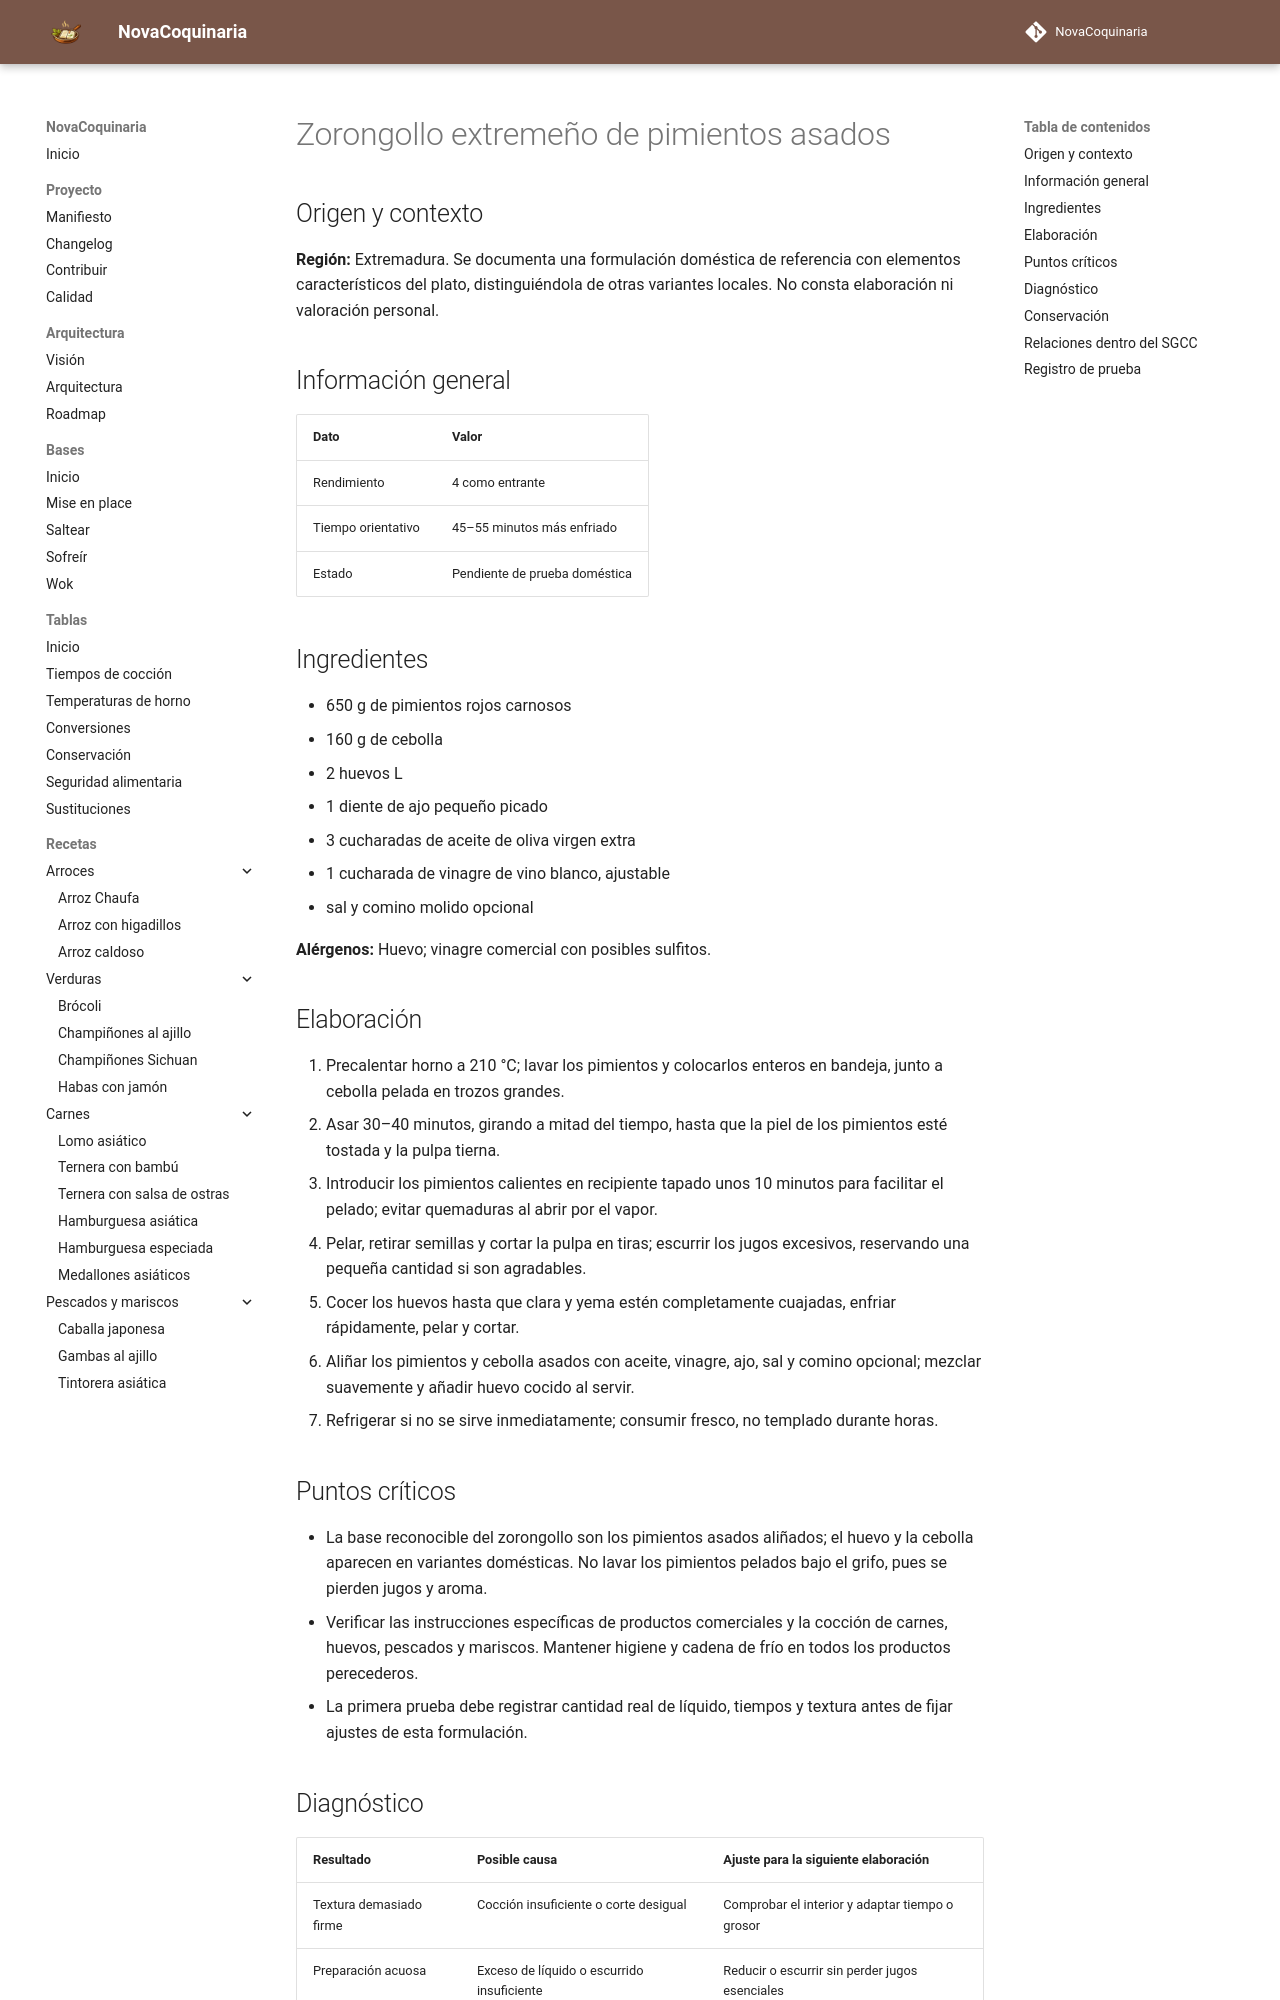

repository: fran-eliot/NovaCoquinaria · page: 04_Verduras/zorongollo_extremeno_de_pimientos_asados.html · generator: mkdocs

---
id: REC-458
tipo: receta
titulo: Zorongollo extremeño de pimientos asados
categoria: Verduras
estado: borrador
version: 1.0.0
ultima_revision: 2026-11-15
etiquetas:
  - cocina-espanola
  - tradicional
  - receta-propuesta
  - pendiente-de-prueba
---

# Zorongollo extremeño de pimientos asados

## Origen y contexto

**Región:** Extremadura. Se documenta una formulación doméstica de referencia con elementos característicos del plato, distinguiéndola de otras variantes locales. No consta elaboración ni valoración personal.

## Información general

| Dato | Valor |
|---|---|
| Rendimiento | 4 como entrante |
| Tiempo orientativo | 45–55 minutos más enfriado |
| Estado | Pendiente de prueba doméstica |

## Ingredientes

- 650 g de pimientos rojos carnosos
- 160 g de cebolla
- 2 huevos L
- 1 diente de ajo pequeño picado
- 3 cucharadas de aceite de oliva virgen extra
- 1 cucharada de vinagre de vino blanco, ajustable
- sal y comino molido opcional

**Alérgenos:** Huevo; vinagre comercial con posibles sulfitos.

## Elaboración

1. Precalentar horno a 210 °C; lavar los pimientos y colocarlos enteros en bandeja, junto a cebolla pelada en trozos grandes.
2. Asar 30–40 minutos, girando a mitad del tiempo, hasta que la piel de los pimientos esté tostada y la pulpa tierna.
3. Introducir los pimientos calientes en recipiente tapado unos 10 minutos para facilitar el pelado; evitar quemaduras al abrir por el vapor.
4. Pelar, retirar semillas y cortar la pulpa en tiras; escurrir los jugos excesivos, reservando una pequeña cantidad si son agradables.
5. Cocer los huevos hasta que clara y yema estén completamente cuajadas, enfriar rápidamente, pelar y cortar.
6. Aliñar los pimientos y cebolla asados con aceite, vinagre, ajo, sal y comino opcional; mezclar suavemente y añadir huevo cocido al servir.
7. Refrigerar si no se sirve inmediatamente; consumir fresco, no templado durante horas.

## Puntos críticos

- La base reconocible del zorongollo son los pimientos asados aliñados; el huevo y la cebolla aparecen en variantes domésticas. No lavar los pimientos pelados bajo el grifo, pues se pierden jugos y aroma.
- Verificar las instrucciones específicas de productos comerciales y la cocción de carnes, huevos, pescados y mariscos. Mantener higiene y cadena de frío en todos los productos perecederos.
- La primera prueba debe registrar cantidad real de líquido, tiempos y textura antes de fijar ajustes de esta formulación.
